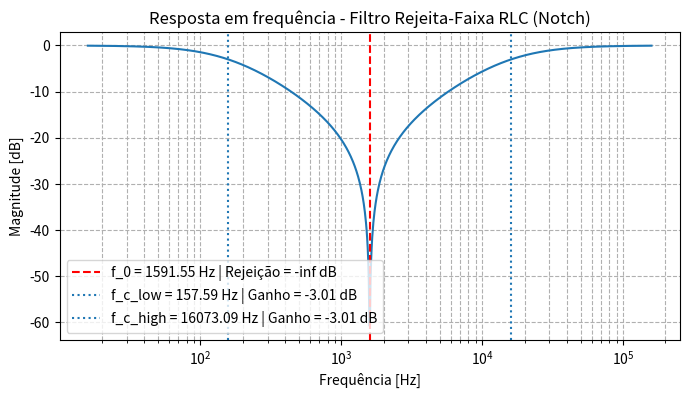

This chart was generated by the following Python code:
import numpy as np
import matplotlib.pyplot as plt
from scipy.signal import lti, freqresp, lfilter, lsim

# PARÂMETROS DO FILTRO
R = 100     # Ω
L = 1e-3    # H
C = 10e-6   # F

# Frequência central (rad/s) e em Hz
omega_0 = 1/np.sqrt(L*C)
f_0 = omega_0/(2*np.pi)

# Fator de qualidade e largura de banda
Q = omega_0*L/R
B = omega_0/Q

print(f"Filtro Rejeita-Faixa RLC (Notch)")
print(f"R = {R} Ω, L = {L} H, C = {C} F")
print(f"Frequência central: {f_0:.2f} Hz")
print(f"Fator de qualidade Q: {Q:.2f}")
print(f"Largura de banda B: {B:.2f} rad/s")

# CRIAÇÃO DO MODELO DO FILTRO
numerator = [1, 0, omega_0**2]
denominator = [1, omega_0/Q, omega_0**2]

system = lti(numerator, denominator)

# CÁLCULO DAS FREQUÊNCIAS DE CORTE
f_c_low = f_0 * (-1/(2*Q) + np.sqrt(1/(4*Q**2) + 1))
f_c_high = f_0 * (1/(2*Q) + np.sqrt(1/(4*Q**2) + 1))

# Função para magnitude em dB
def _mag_db_at(f_hz):
    w = 2*np.pi*f_hz
    _, H = freqresp(system, [w])
    return 20*np.log10(np.abs(H[0]))

A_rejection = _mag_db_at(f_0) 
A_pass_low = _mag_db_at(f_c_low) 
A_pass_high = _mag_db_at(f_c_high) 

# RESPOSTA EM FREQUÊNCIA
w = np.logspace(2, 6, 1000) 
w, h = freqresp(system, w)

plt.figure(figsize=(8,4))
plt.semilogx(w/(2*np.pi), 20*np.log10(abs(h)))
plt.title("Resposta em frequência - Filtro Rejeita-Faixa RLC (Notch)")
plt.xlabel("Frequência [Hz]")
plt.ylabel("Magnitude [dB]")
plt.grid(True, which='both', ls='--')
plt.axvline(f_0, color='red', linestyle='--', label=f'f_0 = {f_0:.2f} Hz | Rejeição = {A_rejection:.2f} dB')
plt.axvline(f_c_low, linestyle=':', label=f'f_c_low = {f_c_low:.2f} Hz | Ganho = {A_pass_low:.2f} dB')
plt.axvline(f_c_high, linestyle=':', label=f'f_c_high = {f_c_high:.2f} Hz | Ganho = {A_pass_high:.2f} dB')
plt.legend()
plt.show()